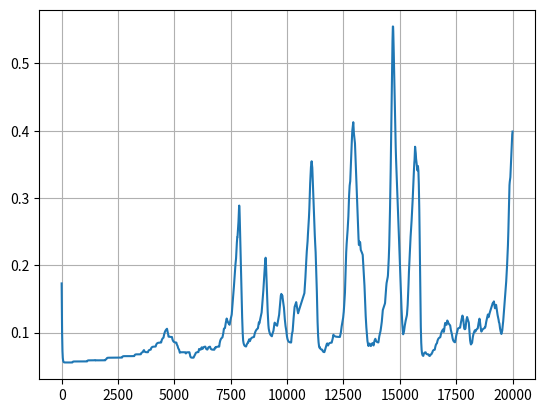

Write Python code to recreate this figure.
import numpy as np
import matplotlib.pyplot as plt
import random


dt = 0.01

class Ca_Dynamics:
    
    def __init__(self, Ca_0):
        self.Ca = Ca_0
        self.IP_3 = 0
        self.Ca_ER = 0
        
        self.Nh = np.zeros(30)
    

    def Ca_U(self):
        self.Ca = (-self.J_Channel() - self.J_Pump() - self.J_Leak()) * dt + self.Ca


    def Ca_ER_U(self):
        c_0 = 2.0
        c_1 = 0.185

        self.Ca_ER = (c_0 - self.Ca) / c_1
        

    def J_Channel(self):
        d_1 = 0.13
        m_inf = self.IP_3 / (self.IP_3 + d_1)
        
        d_5 = 0.08234
        n_inf = self.Ca / (self.Ca + d_5)
            
        c_1 = 0.185
        v_1 = 6.0
        
        return (c_1 * v_1 * (m_inf**3) * (n_inf**3) * (self.Open_Channels() / self.Nh.size) * (self.Ca - self.Ca_ER))
    
    def Open_Channels(self):
        cnt = 0
        for h in self.Nh:
            if h == 3:
                cnt += 1
                
        return cnt
        
    
    def J_Pump(self):
        v_3 = 0.9
        k_3 = 0.1

        return (v_3 *(self.Ca**2) )/ ((k_3**2) + (self.Ca**2))
        
        
    def J_Leak(self):
        c_1 = 0.185
        v_2 = 0.11

        return c_1 * v_2 * (self.Ca - self.Ca_ER)
        

    def h_U(self):
        a_2 = 0.2
        d_2 = 1.049
        d_1 = 0.13
        d_3 = 0.9434

        Ah = a_2 * d_2 * ((self.IP_3 + d_1) / (self.IP_3 + d_3))

        Bh = a_2 * self.Ca
        
        
        P = np.array([[1 - 3 * Ah * dt ,            3 * Bh * dt ,                       0 ,                    0],
                      [       Bh *  dt , 1 - (Bh + 2 * Ah) * dt ,             2 * Ah * dt ,                    0],
                      [              0 ,            2 * Bh * dt ,  1 - (Ah + 2 * Bh) * dt ,              Ah * dt],
                      [              0 ,                      0 ,             3 * Bh * dt ,      1 - 3 * Bh * dt]])
        
        
        for h in range(self.Nh.size):
            self.Nh[h] = random.choices([0,1,2,3], P[int(self.Nh[h])], k=1)[0]
        

# random.seed(1e9 + 7)

Ca = Ca_Dynamics(0.18)

N = int(200 / dt)

T = []
CaT = []
NOpenT = []

Ca.IP_3 = 0.3

for t in range(N):
    
    Ca.Ca_U()
    Ca.Ca_ER_U()
    Ca.h_U()
    
    T.append(t)
    CaT.append(Ca.Ca)
    

    
plt.plot(T, CaT)
plt.grid()
plt.show()
